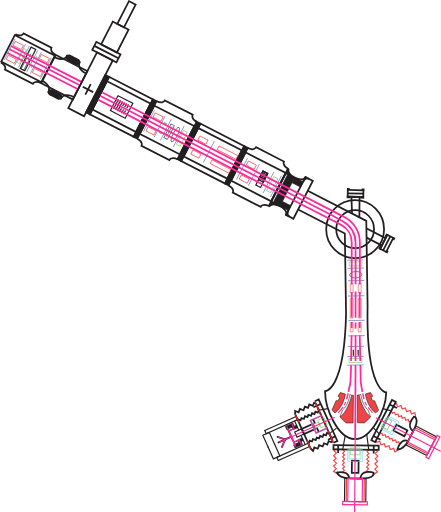
t = 0.00 s
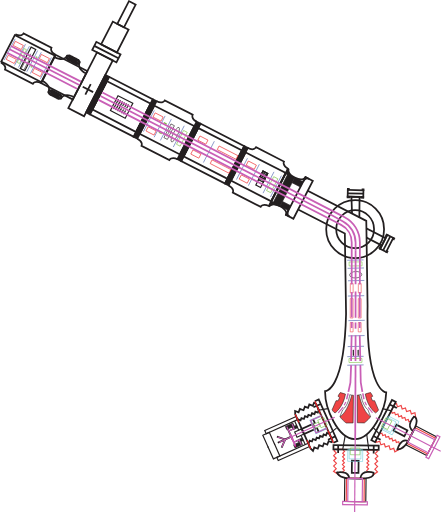
t = 0.15 s
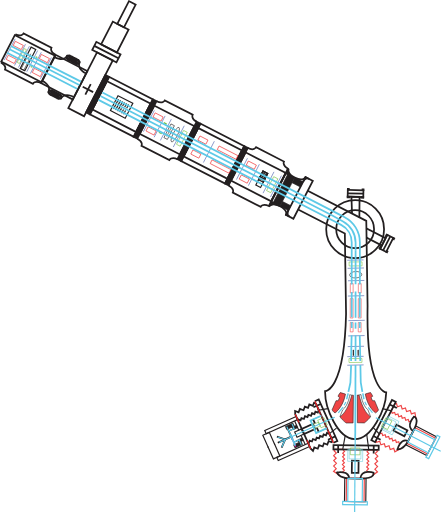
t = 0.45 s
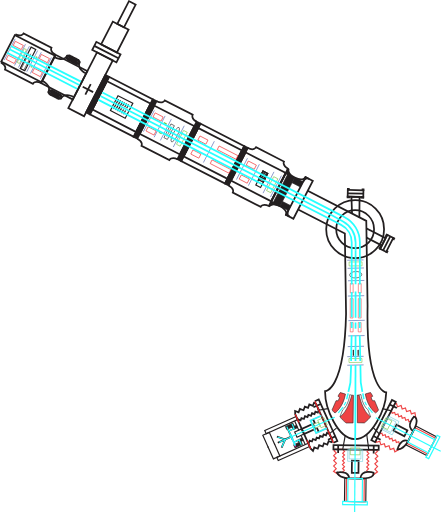
t = 0.60 s
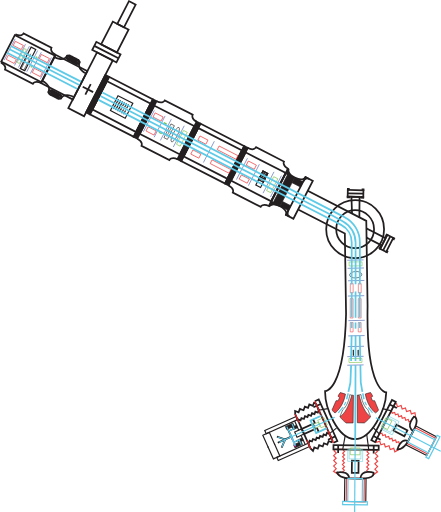
t = 0.75 s
t = 1.05 s: frame unchanged from t = 0.15 s, image omitted

The animated SVG that drew these frames (rendered in a browser with its animation timeline set to each time). Animation: 40 SMIL elements (animate=40); one cycle of 1.20 s, repeats indefinitely.

<?xml version="1.0" encoding="UTF-8"?>
<svg xmlns="http://www.w3.org/2000/svg" viewBox="0 0 757.13 879.24">
  <defs>
    <style>
      .cls-1, .cls-2, .cls-3, .cls-4, .cls-5, .cls-6, .cls-7, .cls-8, .cls-9, .cls-10, .cls-11, .cls-12, .cls-13, .cls-14, .cls-15, .cls-16, .cls-17, .cls-18, .cls-19, .cls-20, .cls-21, .cls-22, .cls-23 {
        stroke-miterlimit: 10;
      }

      .cls-1, .cls-2, .cls-5, .cls-7, .cls-11, .cls-13, .cls-19 {
        stroke: #231f20;
      }

      .cls-1, .cls-3, .cls-4, .cls-5, .cls-6, .cls-8, .cls-10, .cls-11, .cls-12, .cls-14, .cls-15, .cls-16, .cls-17, .cls-18, .cls-20, .cls-21, .cls-22, .cls-23 {
        fill: none;
      }

      .cls-2 {
        fill: #ef4445;
      }

      .cls-3, .cls-4 {
        stroke: #ef4445;
      }

      .cls-3, .cls-6, .cls-8, .cls-11, .cls-13, .cls-20, .cls-21 {
        stroke-width: 2px;
      }

      .cls-5, .cls-9, .cls-14, .cls-16, .cls-19 {
        stroke-width: 3px;
      }

      .cls-6 {
        stroke: #ec068d;
      }

      .cls-7, .cls-9, .cls-13, .cls-19 {
        fill: #231f20;
      }

      .cls-8, .cls-12 {
        stroke: #ed2024;
      }
    
      .cls-9, .cls-14, .cls-21, .cls-23 {
        <!-- laser color -->
        stroke: #FF299E;
      }

      .cls-10 {
        stroke: #6fbe44;
      }

      .cls-15 {
        stroke: #3953a5;
      }

      .cls-16, .cls-17 {
        stroke: #72cddd;
      }

      .cls-18, .cls-20 {
        stroke: #7ac143;
      }

      .cls-22 {
        stroke: #3c54a4;
      }

      .cls-23 {
        stroke-width: 2.5px;
      }
    </style>
  </defs>
  <g id="Layer_7" data-name="Layer 7">
    <path class="cls-5" d="M528.33,327.63l93.96,48.27,6.62,3.4,.17,10.13,2.06,136c-2.91,147.95,32.01,148.45,32.01,148.45-.62,28.98-25.23,80.75-54.21,80.13-28.98-.62-51.35-53.4-50.73-82.37,0,0,32.78,1.29,35.97-132.24l-2.04-135.71v-2.69s-80.31-41.25-80.31-41.25"/>
    <path class="cls-19" d="M524.52,304.13l.59,.3,5.7,2.93c-6.91-3.55-10.47,4.94-10.47,4.94l4.18-8.17Z"/>
    <path class="cls-19" d="M491.09,369.06l.59,.3,5.7,2.93c-6.91-3.55-2.08-11.39-2.08-11.39l-4.21,8.16Z"/>
    <path class="cls-5" d="M147.83,126.23s-17.21-7.77-10.87-20.11"/>
    <path class="cls-5" d="M127.02,166.74s-16.33-9.48-22.78,3.07"/>
    <polygon class="cls-5" points="128.75 106.59 130.59 103.02 134.6 102.83 136.77 106.2 134.93 109.77 130.93 109.96 128.75 106.59"/>
    <polygon class="cls-5" points="122.26 103.22 124.1 99.66 128.1 99.46 130.28 102.83 128.44 106.4 124.44 106.6 122.26 103.22"/>
    <polygon class="cls-5" points="124.6 104.46 126.43 100.89 130.44 100.69 132.61 104.07 130.78 107.63 126.77 107.83 124.6 104.46"/>
    <polygon class="cls-5" points="126.73 105.55 128.56 101.98 132.57 101.79 134.74 105.16 132.91 108.73 128.9 108.92 126.73 105.55"/>
    <polygon class="cls-5" points="120.16 102.18 122 98.61 126.01 98.42 128.18 101.79 126.34 105.35 122.34 105.55 120.16 102.18"/>
    <polygon class="cls-5" points="117.89 100.98 119.73 97.41 123.73 97.22 125.91 100.59 124.07 104.16 120.06 104.35 117.89 100.98"/>
    <polygon class="cls-5" points="115.87 99.97 117.7 96.4 121.71 96.21 123.88 99.58 122.05 103.15 118.04 103.34 115.87 99.97"/>
    <polygon class="cls-5" points="113.67 98.84 115.5 95.27 119.51 95.08 121.68 98.45 119.85 102.02 115.84 102.21 113.67 98.84"/>
    <polygon class="cls-5" points="98.02 166.43 99.85 162.86 103.86 162.67 106.03 166.04 104.2 169.61 100.19 169.8 98.02 166.43"/>
    <polygon class="cls-5" points="91.53 163.06 93.36 159.5 97.37 159.3 99.54 162.67 97.71 166.24 93.7 166.44 91.53 163.06"/>
    <polygon class="cls-5" points="93.86 164.29 95.7 160.73 99.7 160.53 101.87 163.91 100.04 167.47 96.03 167.67 93.86 164.29"/>
    <polygon class="cls-5" points="95.99 165.39 97.83 161.82 101.83 161.63 104.01 165 102.17 168.57 98.17 168.76 95.99 165.39"/>
    <polygon class="cls-5" points="89.43 162.02 91.26 158.45 95.27 158.26 97.44 161.63 95.61 165.19 91.6 165.39 89.43 162.02"/>
    <polygon class="cls-5" points="87.16 160.82 88.99 157.25 93 157.06 95.17 160.43 93.34 164 89.33 164.19 87.16 160.82"/>
    <polygon class="cls-5" points="85.13 159.81 86.97 156.24 90.97 156.05 93.15 159.42 91.31 162.99 87.3 163.18 85.13 159.81"/>
    <polygon class="cls-5" points="82.93 158.68 84.77 155.11 88.77 154.92 90.95 158.29 89.11 161.86 85.11 162.05 82.93 158.68"/>
    <path class="cls-5" d="M92.82,97.88s16.34,9.47,22.68-2.88"/>
    <path class="cls-5" d="M72.01,138.38s17.22,7.76,10.77,20.31"/>
  </g>
  <g id="Layer_9" data-name="Layer 9">
    <rect class="cls-5" x="477.61" y="332.79" width="73.03" height="14.11" transform="translate(1051.35 37.84) rotate(117.19)"/>
    <rect class="cls-7" x="505.94" y="305.07" width="9.99" height="16.03" transform="translate(1022.9 1.69) rotate(117.19)"/>
    <rect class="cls-7" x="485.55" y="345.61" width="9.1" height="16.03" transform="translate(1028.61 79.28) rotate(117.19)"/>
    <path class="cls-5" d="M524.54,304.14s-3.92,8.31-18.45,.84c-14.53-7.47-10.34-15.63-10.34-15.63l-4.2,8.17,8.23,4.23-4.6-5.07-.53-3.16-2.15,4.01,3.7,1.41-2.39-3.26,.28,2.27,2.75,1.48"/>
    <path class="cls-5" d="M491.03,369.36s4.25-7.59-10.28-15.05-18.73,.7-18.73,.7"/>
    <polygon class="cls-7" points="468.75 348.14 494.09 298.81 500.31 302.01 506.09 304.98 480.75 354.3 468.75 348.14"/>
    <polyline class="cls-5" points="474.07 350.87 465.42 346.43 488.58 301.34 490.76 297.1 499.06 301.37"/>
    <line class="cls-5" x1="494.95" y1="288.94" x2="461.22" y2="354.59"/>
    <polyline class="cls-5" points="462.76 352.95 466.4 346.93 472.03 350.79 468.51 349.71 467.2 350.11 466.49 350.6 465.41 350.97 464.64 351.52 464.1 351.8 465 349.87 466.23 348.73 467.3 347.94 468.5 349.18 465.83 350.03"/>
    <rect class="cls-5" x="329.11" y="221.56" width="72.24" height="84.42" transform="translate(766.74 59.44) rotate(117.19)"/>
    <rect class="cls-5" x="337.91" y="221.14" width="54.67" height="84.42" transform="translate(766.39 58.82) rotate(117.19)"/>
    <rect class="cls-5" x="101.51" y="129.56" width="107.82" height="30.47" transform="translate(355.24 72.72) rotate(117.19)"/>
    <rect class="cls-5" x="174.88" y="66.13" width="15.44" height="46.68" transform="translate(345.63 -32.06) rotate(117.19)"/>
    <line class="cls-5" x1="203.36" y1="100.14" x2="161.84" y2="78.81"/>
    <rect class="cls-5" x="175.19" y="48.35" width="43.9" height="30.47" transform="translate(343.79 -82.71) rotate(117.19)"/>
    <rect class="cls-5" x="195.14" y="18.04" width="43.9" height="12.9" transform="translate(338.07 -157.41) rotate(117.19)"/>
  </g>
  <g id="Layer_8" data-name="Layer 8">
    <circle class="cls-5" cx="609.76" cy="393.48" r="32.51"/>
    <circle class="cls-5" cx="609.76" cy="393.48" r="49.69"/>
    <rect class="cls-5" x="416.23" y="264.92" width="54.67" height="77.33" transform="translate(916.3 47.78) rotate(117.19)"/>
    <path class="cls-5" d="M494.6,289.63c-10.55-5.42-7.05-12.23-7.05-12.23l-47.84-24.58s-3.5,6.81-14.05,1.39"/>
    <path class="cls-5" d="M461.59,353.88c-10.55-5.42-14.05,1.39-14.05,1.39l-47.84-24.58s3.5-6.81-7.05-12.23"/>
    <rect class="cls-19" x="369.76" y="281.16" width="72.24" height="7" transform="translate(844.56 53.71) rotate(117.19)"/>
    <rect class="cls-19" x="288.14" y="239.25" width="72.24" height="7" transform="translate(688.35 65.26) rotate(117.19)"/>
    <rect class="cls-5" x="172.29" y="141.2" width="72.24" height="84.42" transform="translate(466.8 81.85) rotate(117.19)"/>
    <rect class="cls-5" x="181.09" y="140.78" width="54.67" height="84.42" transform="translate(466.45 81.23) rotate(117.19)"/>
    <rect class="cls-5" x="259.41" y="184.57" width="54.67" height="77.33" transform="translate(616.35 70.19) rotate(117.19)"/>
    <path class="cls-5" d="M337.79,209.27c-10.55-5.42-7.05-12.23-7.05-12.23l-47.84-24.58s-3.5,6.81-14.05,1.39"/>
    <path class="cls-5" d="M304.78,273.53c-10.55-5.42-14.05,1.39-14.05,1.39l-47.84-24.58s3.5-6.81-7.05-12.23"/>
    <rect class="cls-19" x="212.95" y="200.8" width="72.24" height="7" transform="translate(544.62 76.12) rotate(117.19)"/>
    <rect class="cls-19" x="131.32" y="158.89" width="72.24" height="7" transform="translate(388.41 87.66) rotate(117.19)"/>
    <rect class="cls-5" x="82.92" y="102.03" width="54.67" height="61.05" transform="translate(278.56 95.06) rotate(117.19)"/>
    <rect class="cls-5" x="22.55" y="62.04" width="51.05" height="77.33" transform="translate(159.62 103.96) rotate(117.19)"/>
    <path class="cls-5" d="M95.27,94.22c-10.55-5.42-7.05-12.23-7.05-12.23l-47.84-24.58s-3.5,6.81-14.05,1.39"/>
    <path class="cls-5" d="M70.39,142.65c-10.55-5.42-14.05,1.39-14.05,1.39L8.49,119.47s3.5-6.81-7.05-12.23"/>
    <g>
      <polyline class="cls-5" points="629.48 408.09 655.66 421.54 662.04 409.13 628.84 392.07"/>
      <rect class="cls-5" x="650.61" y="412.14" width="26.83" height="11.58" transform="translate(1339.2 18.28) rotate(117.19)"/>
      <line class="cls-5" x1="670.15" y1="406" x2="657.89" y2="429.86"/>
      <rect class="cls-5" x="662.06" y="403.85" width="3.25" height="1.3" transform="translate(1326.77 -.98) rotate(117.19)"/>
      <rect class="cls-5" x="651.28" y="424.83" width="3.25" height="1.3" transform="translate(1329.72 39.17) rotate(117.19)"/>
      <rect class="cls-5" x="675.04" y="409.19" width="1.62" height="1.3" transform="translate(1349.24 -4.03) rotate(117.19)"/>
      <rect class="cls-5" x="663.52" y="431.61" width="1.62" height="1.3" transform="translate(1352.4 38.88) rotate(117.19)"/>
    </g>
    <g>
      <line class="cls-5" x1="597.08" y1="331.9" x2="623.9" y2="332.61"/>
      <g>
        <polyline class="cls-5" points="617.04 373.79 617.37 338.22 603.42 337.86 604.39 365.7"/>
        <rect class="cls-5" x="597.08" y="326.47" width="26.83" height="11.58" transform="translate(8.9 -15.86) rotate(1.5)"/>
        <rect class="cls-5" x="596.91" y="337.73" width="3.25" height="1.3" transform="translate(9.06 -15.55) rotate(1.5)"/>
        <rect class="cls-5" x="620.49" y="338.35" width="3.25" height="1.3" transform="translate(9.09 -16.17) rotate(1.5)"/>
        <rect class="cls-5" x="597.26" y="324.45" width="1.62" height="1.3" transform="translate(8.71 -15.54) rotate(1.5)"/>
        <rect class="cls-5" x="622.46" y="325.11" width="1.62" height="1.3" transform="translate(8.74 -16.2) rotate(1.5)"/>
      </g>
    </g>
  </g>
  <g id="Layer_19" data-name="Layer 19">
    <g id="Layer_27" data-name="Layer 27">
      <rect class="cls-11" x="705.11" y="737.12" width="36.54" height="39.7" transform="translate(1727.26 459.45) rotate(117.19)"/>
      <line class="cls-11" x1="672.37" y1="705.5" x2="656.69" y2="701.74"/>
      <line class="cls-11" x1="651" y1="744.85" x2="639.97" y2="733.45"/>
    </g>
    <g id="Layer_24" data-name="Layer 24">
      <polyline class="cls-3" points="714.19 718.84 712.47 708.85 706.4 710.81 704.46 704.76 698.13 706.79 696.11 700.51 690.57 702.29 688.68 696.4 682.52 698.38 680.79 693 677.63 694.02 671.97 705.03 673.4 709.48 677.62 708.13 678.98 712.36 683.27 710.98 684.75 715.56 689.33 714.09 690.66 718.25 695.09 716.83 696.65 721.69 700.97 720.3 702.26 724.3 706.48 722.95"/>
      <polyline class="cls-3" points="689.38 769.33 678 775.96 676.05 769.89 670 771.83 667.96 765.5 661.69 767.52 659.91 761.98 654.02 763.87 652.04 757.71 646.66 759.44 645.64 756.27 651.3 745.26 655.75 743.83 657.11 748.05 661.34 746.69 662.72 750.99 667.31 749.51 668.78 754.09 672.94 752.76 674.36 757.18 679.22 755.62 680.61 759.94 684.6 758.66 685.96 762.88"/>
      <rect class="cls-3" x="707.84" y="736.69" width="30.57" height="40.28" transform="translate(1726.76 459.49) rotate(117.19)"/>
    </g>
    <g id="Layer_25" data-name="Layer 25">
      <path class="cls-5" d="M711.35,715.03s-15.86,15.6-1.82,25.41"/>
      <path class="cls-5" d="M682.5,771.7s5.66-20.61,18.23-14.06"/>
    </g>
    <g id="Layer_20" data-name="Layer 20">
      <rect class="cls-5" x="681.89" y="728.85" width="11.46" height="20.87" transform="translate(1659.43 465.49) rotate(117.19)"/>
      <rect class="cls-5" x="619.72" y="719.42" width="77.69" height="7.34" transform="translate(1602.69 467.75) rotate(117.19)"/>
      <line class="cls-5" x1="681.38" y1="700.76" x2="669.14" y2="694.47"/>
      <line class="cls-5" x1="653.48" y1="755.07" x2="641.24" y2="748.78"/>
      <path class="cls-5" d="M710.14,715.53s12.26,.22-.71,25.09l-8.91,17.34s-8.71,15.96-19.5,13.49"/>
    </g>
    <g id="Layer_21" data-name="Layer 21">
      <rect class="cls-17" x="657.4" y="720.46" width="25.68" height="20.29" transform="translate(1626.38 468.32) rotate(117.19)"/>
      <rect class="cls-17" x="658.16" y="721.82" width="20.18" height="16.05" transform="translate(1622.8 468.98) rotate(117.19)"/>
    </g>
    <g id="Layer_23" data-name="Layer 23">
      <rect class="cls-10" x="655.57" y="721.69" width="16.62" height="11.69" transform="translate(1614.4 469.5) rotate(117.19)"/>
    </g>
  </g>
  <g id="Layer_29" data-name="Layer 29">
    <line class="cls-5" x1="545.61" y1="700.28" x2="568.45" y2="751.18"/>
    <rect class="cls-11" x="473.93" y="772.97" width="59.14" height="6.12" transform="translate(1280.57 1277.91) rotate(155.83)"/>
    <polyline class="cls-11" points="459.84 766.66 469.41 787.98 480.5 783 470.95 761.73"/>
    <line class="cls-11" x1="524.01" y1="763.47" x2="516.91" y2="747.64"/>
    <rect class="cls-7" x="511.93" y="753.47" width="8.25" height="4.74" transform="translate(1296.34 1234.16) rotate(155.83)"/>
    <rect class="cls-7" x="504.65" y="760.66" width="14.22" height="5.94" transform="translate(1291.3 1250.8) rotate(155.83)"/>
    <line class="cls-13" x1="511.74" y1="756.28" x2="504.48" y2="759.54"/>
    <line class="cls-6" x1="499.68" y1="748.84" x2="507.87" y2="767.09"/>
    <line class="cls-12" x1="498.88" y1="747.05" x2="499.68" y2="748.84"/>
    <rect class="cls-11" x="453.26" y="726.91" width="59.14" height="6.12" transform="translate(1222.18 1198.28) rotate(155.83)"/>
    <polyline class="cls-11" points="460.81 768.8 451.24 747.49 462.33 742.51 471.87 763.78"/>
    <polyline class="cls-11" points="518.03 736.54 505.99 741.94 509.95 750.77 521.99 745.37"/>
    <line class="cls-11" x1="505.84" y1="722.99" x2="512.95" y2="738.82"/>
    <rect class="cls-7" x="502.13" y="731.63" width="8.25" height="4.74" transform="translate(1268.65 1196.4) rotate(155.83)"/>
    <rect class="cls-7" x="490.48" y="729.07" width="14.22" height="5.94" transform="translate(1251.27 1196.2) rotate(155.83)"/>
    <line class="cls-19" x1="493.3" y1="734.62" x2="502.22" y2="754.49"/>
    <line class="cls-13" x1="503.05" y1="736.94" x2="495.8" y2="740.19"/>
    <line class="cls-6" x1="505.5" y1="761.8" x2="500.6" y2="750.89"/>
    <polyline class="cls-5" points="500.14 749.87 485.08 756.62 476.99 760.25"/>
    <polyline class="cls-5" points="483.56 768.56 489.64 754.58 475.45 749.93"/>
    <line class="cls-11" x1="565.07" y1="745.05" x2="577.8" y2="735.15"/>
    <polyline class="cls-5" points="533.42 770.48 537.41 774.27 539.68 768.31 545.62 770.57 547.98 764.36 554.14 766.7 556.21 761.27 562 763.47 564.3 757.42 569.58 759.43 570.76 756.32 565.69 745.02 561.32 743.36 559.74 747.5 555.59 745.92 553.98 750.14 549.48 748.43 547.77 752.92 543.69 751.37 542.04 755.71 537.26 753.9 535.65 758.14 531.73 756.65 529.65 762.11"/>
    <polyline class="cls-5" points="538.56 731.34 541.02 736.82 521.99 745.37 519.52 739.88"/>
    <polyline class="cls-5" points="562.67 720.38 579.2 757.22 572.51 760.22"/>
    <line class="cls-5" x1="563.15" y1="755.04" x2="575.7" y2="749.41"/>
    <polyline class="cls-16" points="537.52 731.81 542.79 743.57 561.31 735.26"/>
    <polyline class="cls-10" points="558.56 722.42 561.89 729.84 551.22 734.63 547.89 727.21"/>
    <polyline class="cls-10" points="547.89 727.21 549.81 731.49 539.46 736.14 537.52 731.81"/>
    <line class="cls-5" x1="544.05" y1="734.57" x2="547.2" y2="741.59"/>
    <line class="cls-11" x1="546.9" y1="704.56" x2="562.76" y2="701.63"/>
    <polyline class="cls-5" points="506.86 711.3 506.68 705.8 512.65 708.07 514.91 702.13 521.12 704.49 523.46 698.33 528.9 700.4 531.1 694.62 537.15 696.92 539.16 691.64 542.26 692.82 547.33 704.12 545.67 708.49 541.53 706.91 539.95 711.07 535.73 709.46 534.02 713.96 529.52 712.25 527.97 716.34 523.62 714.68 521.81 719.46 517.56 717.84 516.07 721.76 510.61 719.68"/>
    <polyline class="cls-5" points="539.52 733.48 537.06 728 518.03 736.54 520.49 742.02"/>
    <polyline class="cls-5" points="563.74 722.75 547.21 685.92 540.51 688.92"/>
    <line class="cls-5" x1="538.16" y1="699.36" x2="550.71" y2="693.72"/>
    <polyline class="cls-16" points="538.48 733.95 533.2 722.19 551.71 713.88"/>
    <polyline class="cls-10" points="559.48 724.47 556.15 717.04 545.48 721.83 548.81 729.26"/>
    <polyline class="cls-10" points="548.81 729.26 546.89 724.97 536.54 729.62 538.48 733.95"/>
    <line class="cls-5" x1="540.75" y1="727.23" x2="537.61" y2="720.21"/>
    <line class="cls-5" x1="519.66" y1="739.82" x2="533.71" y2="771.13"/>
    <line class="cls-5" x1="520.62" y1="741.96" x2="506.57" y2="710.65"/>
    <line class="cls-12" x1="556.05" y1="723.54" x2="563.35" y2="739.82"/>
    <line class="cls-8" x1="572.51" y1="760.22" x2="563.35" y2="739.82"/>
    <line class="cls-8" x1="533.42" y1="770.48" x2="526.98" y2="756.14"/>
    <line class="cls-12" x1="556.97" y1="725.6" x2="549.67" y2="709.32"/>
    <line class="cls-8" x1="540.51" y1="688.92" x2="549.67" y2="709.32"/>
    <line class="cls-8" x1="506.86" y1="711.3" x2="513.3" y2="725.65"/>
  </g>
  <g id="Layer_36" data-name="Layer 36">
    <path class="cls-2" d="M613.6,726.01l12,.24s8.89-6.83,10.63-10.94c0,0-11.88-5.12-19.79-37l-2.98,.19,.14,47.51Z"/>
    <path class="cls-1" d="M616.45,678.31l3.33-.79s1.81,18.13,11.96,26.24l4.49,11.54"/>
    <path class="cls-2" d="M649.88,703.88s-2.44,4.5-5.2,5.13c0,0-13.44-9.06-17.54-32.34,0,0,7.26-2.34,9.13-2.54,0,0,3.18,4.71,3.7,6.29l-2.82,2.2,2.53,5.62,3.54-.19,6.65,15.82Z"/>
    <path class="cls-2" d="M606.24,726.31l-12,.11s-8.82-6.93-10.52-11.05c0,0,11.93-4.99,20.17-36.79l2.98,.22-.63,47.5Z"/>
    <path class="cls-1" d="M603.89,678.59l-3.32-.82s-1.99,18.11-12.23,26.12l-4.61,11.49"/>
    <path class="cls-2" d="M570.2,703.81s2.39,4.52,5.15,5.19c0,0,13.54-8.92,17.87-32.16,0,0-7.24-2.42-9.11-2.63,0,0-3.23,4.68-3.77,6.26l2.8,2.23-2.59,5.59-3.54-.22-6.82,15.75Z"/>
    <rect class="cls-4" x="609.52" y="559.49" width="16.07" height="4.89" transform="translate(1181 -54.25) rotate(90.14)"/>
    <rect class="cls-4" x="595.8" y="559.46" width="16.07" height="4.89" transform="translate(1167.21 -40.56) rotate(90.14)"/>
    <rect class="cls-4" x="609.68" y="492.56" width="16.07" height="4.89" transform="translate(1114.23 -121.51) rotate(90.14)"/>
    <rect class="cls-4" x="595.87" y="492.53" width="16.07" height="4.89" transform="translate(1100.35 -107.73) rotate(90.14)"/>
    <rect class="cls-4" x="601.02" y="527.02" width="33.23" height="4.89" transform="translate(1148.6 -86.88) rotate(90.14)"/>
    <rect class="cls-4" x="587.21" y="526.99" width="33.23" height="4.89" transform="translate(1134.72 -73.1) rotate(90.14)"/>
    <rect class="cls-18" x="599.43" y="449.82" width="22.2" height="6.76" transform="translate(1225.54 900.31) rotate(179.43)"/>
    <rect class="cls-18" x="599.26" y="615.64" width="22.2" height="6.76" transform="translate(1226.84 1231.95) rotate(179.43)"/>
    <line class="cls-22" x1="624.2" y1="446.31" x2="596.13" y2="446.92"/>
  </g>
  <g id="Layer_37" data-name="Layer 37">
    <line class="cls-22" x1="624.94" y1="460.19" x2="596.87" y2="460.79"/>
    <line class="cls-22" x1="625.61" y1="481.56" x2="597.54" y2="482.17"/>
    <line class="cls-22" x1="625.37" y1="507.77" x2="597.3" y2="508.37"/>
    <line class="cls-22" x1="626.23" y1="550.06" x2="598.16" y2="550.67"/>
    <line class="cls-22" x1="625.99" y1="576.27" x2="597.92" y2="576.87"/>
    <line class="cls-22" x1="625.09" y1="594.61" x2="597.02" y2="595.22"/>
    <line class="cls-22" x1="624.33" y1="611.9" x2="596.26" y2="612.51"/>
    <line class="cls-22" x1="624.35" y1="626.62" x2="596.28" y2="627.23"/>
    <line class="cls-11" x1="606.71" y1="610.75" x2="606.61" y2="600.82"/>
    <line class="cls-11" x1="615.03" y1="610.75" x2="614.94" y2="600.82"/>
    <ellipse class="cls-1" cx="610.72" cy="471.8" rx="10.43" ry="5.52" transform="translate(-22.38 30.48) rotate(-2.81)"/>
  </g>
  <g id="Layer_38" data-name="Layer 38">
    <rect class="cls-12" x="427.44" y="275.87" width="8.02" height="15.46" transform="translate(880.87 29.44) rotate(117.19)"/>
    <rect class="cls-12" x="387.13" y="243.98" width="7.06" height="36.26" transform="translate(802.33 34.4) rotate(117.19)"/>
    <rect class="cls-12" x="344.34" y="232.87" width="8.02" height="15.46" transform="translate(721.54 40.7) rotate(117.19)"/>
    <rect class="cls-12" x="415.39" y="299.77" width="8.02" height="15.46" transform="translate(884.56 74.98) rotate(117.19)"/>
    <rect class="cls-12" x="375.08" y="267.88" width="7.06" height="36.26" transform="translate(806.03 79.94) rotate(117.19)"/>
    <rect class="cls-12" x="332.29" y="256.76" width="8.02" height="15.46" transform="translate(725.24 86.23) rotate(117.19)"/>
    <rect class="cls-12" x="267.37" y="193.19" width="8.02" height="15.46" transform="translate(574.1 51.35) rotate(117.19)"/>
    <rect class="cls-12" x="255.32" y="217.09" width="8.02" height="15.46" transform="translate(577.8 96.89) rotate(117.19)"/>
    <rect class="cls-12" x="72.06" y="92.85" width="8.02" height="15.46" transform="translate(200.29 78.88) rotate(117.19)"/>
    <rect class="cls-12" x="60.01" y="116.74" width="8.02" height="15.46" transform="translate(203.99 124.42) rotate(117.19)"/>
    <rect class="cls-12" x="27.33" y="70.29" width="8.02" height="15.46" transform="translate(115.05 85.8) rotate(117.19)"/>
    <rect class="cls-12" x="15.28" y="94.19" width="8.02" height="15.46" transform="translate(118.75 131.34) rotate(117.19)"/>
    <line class="cls-15" x1="445.31" y1="282.07" x2="426.45" y2="318.78"/>
    <line class="cls-15" x1="483.18" y1="301.69" x2="464.39" y2="338.27"/>
    <line class="cls-15" x1="451.61" y1="331.7" x2="470.4" y2="295.13"/>
    <line class="cls-15" x1="424.85" y1="271.73" x2="406.05" y2="308.3"/>
    <line class="cls-15" x1="368.01" y1="242.53" x2="349.22" y2="279.1"/>
    <line class="cls-15" x1="264.94" y1="189.57" x2="246.15" y2="226.15"/>
    <line class="cls-15" x1="283.43" y1="199.07" x2="264.63" y2="235.64"/>
    <line class="cls-15" x1="294.14" y1="204.58" x2="275.35" y2="241.15"/>
    <line class="cls-15" x1="316.3" y1="215.96" x2="297.5" y2="252.53"/>
    <line class="cls-15" x1="88.11" y1="98.72" x2="69.32" y2="135.3"/>
    <line class="cls-15" x1="70.78" y1="89.82" x2="51.99" y2="126.39"/>
    <line class="cls-15" x1="45.87" y1="123.25" x2="64.66" y2="86.67"/>
    <line class="cls-15" x1="25.91" y1="66.77" x2="7.12" y2="103.34"/>
    <line class="cls-15" x1="43.66" y1="75.88" x2="24.87" y2="112.46"/>
    <line class="cls-15" x1="50.38" y1="79.34" x2="31.59" y2="115.92"/>
    <line class="cls-5" x1="141.97" y1="148.94" x2="159.92" y2="158.17"/>
    <line class="cls-5" x1="146.48" y1="162.33" x2="155.7" y2="144.38"/>
    <rect class="cls-11" x="194.46" y="169.4" width="28.59" height="28.59" transform="translate(467.54 81.95) rotate(117.19)"/>
    <line class="cls-11" x1="203.42" y1="170.51" x2="194.85" y2="187.19"/>
    <line class="cls-11" x1="206.96" y1="172.36" x2="198.4" y2="189.04"/>
    <line class="cls-11" x1="210.41" y1="174.13" x2="201.84" y2="190.81"/>
    <line class="cls-11" x1="208.49" y1="186.09" x2="205.18" y2="192.52"/>
    <line class="cls-11" x1="213.75" y1="175.85" x2="210.48" y2="182.21"/>
    <line class="cls-11" x1="212.04" y1="187.92" x2="208.73" y2="194.37"/>
    <line class="cls-11" x1="217.29" y1="177.7" x2="214.03" y2="184.04"/>
    <line class="cls-11" x1="215.49" y1="189.69" x2="212.17" y2="196.14"/>
    <line class="cls-11" x1="220.74" y1="179.47" x2="217.48" y2="185.81"/>
    <rect class="cls-11" x="27.39" y="96.74" width="41.12" height="8.94" transform="translate(159.89 104.8) rotate(117.19)"/>
    <line class="cls-1" x1="52.77" y1="92.24" x2="48.27" y2="101.01"/>
    <rect class="cls-1" x="32.76" y="107.5" width="21.06" height="5.16" transform="translate(160.99 121.89) rotate(117.19)"/>
    <rect class="cls-11" x="436.03" y="303.29" width="26.76" height="9.17" transform="translate(928.63 48.83) rotate(117.19)"/>
    <rect class="cls-11" x="451.67" y="293.74" width="5.3" height="9.17" transform="translate(927.29 30.55) rotate(117.19)"/>
    <rect class="cls-11" x="453.6" y="292.56" width="2.65" height="9.17" transform="translate(927.12 28.3) rotate(117.19)"/>
    <rect class="cls-11" x="449.11" y="298.72" width="5.3" height="9.17" transform="translate(927.99 40.09) rotate(117.19)"/>
    <rect class="cls-11" x="451.04" y="297.54" width="2.65" height="9.17" transform="translate(927.82 37.83) rotate(117.19)"/>
    <rect class="cls-11" x="446.58" y="303.76" width="5.3" height="9.17" transform="translate(928.78 49.67) rotate(117.19)"/>
    <rect class="cls-11" x="448.51" y="302.58" width="2.65" height="9.17" transform="translate(928.61 47.42) rotate(117.19)"/>
    <rect class="cls-18" x="453.92" y="313.16" width="26.85" height="7.95" transform="translate(962.99 46.37) rotate(117.19)"/>
    <line class="cls-20" x1="281.14" y1="210.57" x2="286.17" y2="213.16"/>
    <line class="cls-20" x1="272.62" y1="227.14" x2="277.66" y2="229.73"/>
    <rect class="cls-18" x="298.86" y="233.99" width="26.75" height="7.03" transform="translate(666.18 68.31) rotate(117.19)"/>
    <rect class="cls-18" x="24.14" y="94.12" width="26.65" height="4.3" transform="translate(140.21 106.95) rotate(117.19)"/>
    <line class="cls-20" x1="61.12" y1="97.41" x2="64.05" y2="98.91"/>
    <line class="cls-20" x1="52.56" y1="114.08" x2="55.48" y2="115.58"/>
    <rect class="cls-1" x="277.21" y="222.75" width="26.39" height="6.65" transform="translate(624.2 71.09) rotate(117.19)"/>
    <ellipse class="cls-1" cx="300.86" cy="231.14" rx="13.83" ry="3.9" transform="translate(-42.22 393.12) rotate(-62.81)"/>
    <line class="cls-1" x1="294.77" y1="217.58" x2="286.2" y2="234.25"/>
    <rect class="cls-11" x="591.73" y="821.66" width="36.54" height="39.7" transform="translate(1209.83 1690.29) rotate(-179.31)"/>
    <line class="cls-11" x1="633.3" y1="772.89" x2="629.67" y2="746.18"/>
    <line class="cls-11" x1="588.55" y1="771.32" x2="592.83" y2="747.36"/>
    <polyline class="cls-3" points="640.02 816.27 648.19 810.27 643.73 805.71 648.28 801.27 643.63 796.52 648.35 791.91 644.29 787.75 648.72 783.42 644.2 778.79 648.24 774.85 645.92 772.47 633.54 772.32 630.19 775.59 633.29 778.76 630.1 781.86 633.26 785.09 629.81 788.46 633.17 791.9 630.05 794.95 633.29 798.28 629.64 801.84 632.81 805.09 629.81 808.02 632.9 811.2"/>
    <polyline class="cls-3" points="583.76 816.59 572.75 809.37 577.31 804.91 572.88 800.37 577.63 795.72 573.03 791 577.19 786.94 572.87 782.51 577.5 777.99 573.55 773.95 575.93 771.63 588.31 771.78 591.58 775.12 588.41 778.22 591.51 781.4 588.28 784.55 591.65 788 588.2 791.36 591.26 794.48 587.93 797.73 591.5 801.38 588.25 804.56 591.18 807.56 588.01 810.66"/>
    <rect class="cls-3" x="594.72" y="821.07" width="30.57" height="40.28" transform="translate(1209.84 1689.71) rotate(-179.31)"/>
    <path class="cls-5" d="M642.16,812.02s-21.04-7.23-23.55,9.71"/>
    <path class="cls-5" d="M578.57,811.49s20.97-4.13,20.72,10.04"/>
    <rect class="cls-5" x="604.14" y="791.18" width="11.46" height="20.87" transform="translate(1210.05 1610.52) rotate(-179.31)"/>
    <rect class="cls-5" x="572.55" y="764.72" width="77.69" height="7.34" transform="translate(1213.49 1544.07) rotate(-179.31)"/>
    <line class="cls-5" x1="641.56" y1="778.84" x2="641.72" y2="765.08"/>
    <line class="cls-5" x1="580.51" y1="778.1" x2="580.67" y2="764.35"/>
    <path class="cls-5" d="M641.17,811.17s5.27,11.07-22.77,10.56l-19.5-.23s-18.17-.68-20.77-11.43"/>
    <rect class="cls-17" x="597.03" y="772.04" width="25.68" height="20.29" transform="translate(1210.29 1571.65) rotate(-179.31)"/>
    <rect class="cls-17" x="599.58" y="772.03" width="20.18" height="16.05" transform="translate(1209.91 1567.4) rotate(-179.31)"/>
    <rect class="cls-10" x="601.47" y="769.28" width="16.62" height="11.69" transform="translate(1210.2 1557.54) rotate(-179.31)"/>
    
    <g id="laser_TO_CHANGE_COLOR">
      <g>
        <line class="cls-23" x1="597.79" y1="675.6" x2="595.15" y2="685.58">
          <animate attributeType="CSS" attributeName="stroke" values='#FF299E;#27FFFF;#FF299E' dur="1.2" repeatCount="indefinite" />
        </line>
        <line class="cls-21" x1="593.81" y1="690.51" x2="590.94" y2="696.02">
          <animate attributeType="CSS" attributeName="stroke" values='#FF299E;#27FFFF;#FF299E' dur="1.2" repeatCount="indefinite" />
        </line>
        <line class="cls-21" x1="589.2" y1="699.11" x2="580.86" y2="709.16">
          <animate attributeType="CSS" attributeName="stroke" values='#FF299E;#27FFFF;#FF299E' dur="1.2" repeatCount="indefinite" />
        </line>
        <g>
          <rect class="cls-21" x="710.84" y="737.35" width="24.84" height="39.7" transform="translate(1727.29 459.91) rotate(117.19)">
            <animate attributeType="CSS" attributeName="stroke" values='#FF299E;#27FFFF;#FF299E' dur="1.2" repeatCount="indefinite" />
          </rect>
          <rect class="cls-21" x="722.14" y="764.74" width="42.39" height="5.35" transform="translate(1765.62 456.93) rotate(117.19)">
            <animate attributeType="CSS" attributeName="stroke" values='#FF299E;#27FFFF;#FF299E' dur="1.2" repeatCount="indefinite" />
          </rect>
          <g id="LASER_BOTTOM">
            <line class="cls-9" x1="506.98" y1="765.11" x2="498.07" y2="745.24">
            <animate attributeType="CSS" attributeName="stroke" values='#FF299E;#27FFFF;#FF299E' dur="1.2" repeatCount="indefinite" />
          </line>
            <polyline class="cls-21" points="504.48 759.54 513.69 755.41 517.35 763.56">
            <animate attributeType="CSS" attributeName="stroke" values='#FF299E;#27FFFF;#FF299E' dur="1.2" repeatCount="indefinite" />
          </polyline>
            <line class="cls-21" x1="500.6" y1="750.89" x2="492.42" y2="732.64">
            <animate attributeType="CSS" attributeName="stroke" values='#FF299E;#27FFFF;#FF299E' dur="1.2" repeatCount="indefinite" />
          </line>
            <polyline class="cls-21" points="495.8 740.19 505.01 736.06 501.35 727.91">
            <animate attributeType="CSS" attributeName="stroke" values='#FF299E;#27FFFF;#FF299E' dur="1.2" repeatCount="indefinite" />
          </polyline>
            <line class="cls-21" x1="479.4" y1="759.3" x2="574.8" y2="716.49">
            <animate attributeType="CSS" attributeName="stroke" values='#FF299E;#27FFFF;#FF299E' dur="1.2" repeatCount="indefinite" />
          </line>
            <polyline class="cls-21" points="483.96 767.65 489.64 754.71 476.52 750.47">
            <animate attributeType="CSS" attributeName="stroke" values='#FF299E;#27FFFF;#FF299E' dur="1.2" repeatCount="indefinite" />
          </polyline>
            <polyline class="cls-21" points="537.52 731.81 542.79 743.57 561.31 735.26">
            <animate attributeType="CSS" attributeName="stroke" values='#FF299E;#27FFFF;#FF299E' dur="1.2" repeatCount="indefinite" />
          </polyline>
            <polyline class="cls-21" points="538.48 733.95 533.2 722.19 551.71 713.88">
            <animate attributeType="CSS" attributeName="stroke" values='#FF299E;#27FFFF;#FF299E' dur="1.2" repeatCount="indefinite" />
          </polyline>
            <!-- <animate
                attributeType="XML"
                attributeName="stroke"
                values="#FF299E;#67FF2E"
                dur="0.8s"
                repeatCount="indefinite"
            /> -->
          </g>
          <g id="LASER_TOP">
            <line class="cls-21" x1="645.29" y1="717.53" x2="756.67" y2="774.76">
            <animate attributeType="CSS" attributeName="stroke" values='#FF299E;#27FFFF;#FF299E' dur="1.2" repeatCount="indefinite" />
          </line>
            <line class="cls-21" x1="639.54" y1="708.81" x2="632.19" y2="699.54">
            <animate attributeType="CSS" attributeName="stroke" values='#FF299E;#27FFFF;#FF299E' dur="1.2" repeatCount="indefinite" />
          </line>
            <line class="cls-21" x1="629.32" y1="696.09" x2="626.38" y2="690.11">
            <animate attributeType="CSS" attributeName="stroke" values='#FF299E;#27FFFF;#FF299E' dur="1.2" repeatCount="indefinite" />
          </line>
            <line class="cls-23" x1="624.8" y1="685.35" x2="622.95" y2="675.6">
            <animate attributeType="CSS" attributeName="stroke" values='#FF299E;#27FFFF;#FF299E' dur="1.2" repeatCount="indefinite" />
          </line>
          </g>
          <g id="LASER_BEAM">
            <line class="cls-14" x1="610.44" y1="626.92" x2="609.89" y2="755.34">
            <animate attributeType="CSS" attributeName="stroke" values='#FF299E;#27FFFF;#FF299E' dur="1.2" repeatCount="indefinite" />
          </line>
            <line class="cls-14" x1="610.47" y1="575.63" x2="610.45" y2="619.8">
            <animate attributeType="CSS" attributeName="stroke" values='#FF299E;#27FFFF;#FF299E' dur="1.2" repeatCount="indefinite" />
          </line>
            <line class="cls-14" x1="610.48" y1="553.69" x2="610.48" y2="564.38">
            <animate attributeType="CSS" attributeName="stroke" values='#FF299E;#27FFFF;#FF299E' dur="1.2" repeatCount="indefinite" />
          </line>
            <line class="cls-14" x1="610.51" y1="500.76" x2="610.49" y2="545.83">
            <animate attributeType="CSS" attributeName="stroke" values='#FF299E;#27FFFF;#FF299E' dur="1.2" repeatCount="indefinite" />
          </line>
            <polyline class="cls-14" points="610.55 430.44 610.53 472.92 610.53 479.27 610.52 488.26">
            <animate attributeType="CSS" attributeName="stroke" values='#FF299E;#27FFFF;#FF299E' dur="1.2" repeatCount="indefinite" />
          </polyline>
            <path class="cls-14" d="M610.55,430.44v-13.81c0-15.15-8.23-29.1-21.48-36.44l-17.7-9.8L172.42,164.95">
            <animate attributeType="CSS" attributeName="stroke" values='#FF299E;#27FFFF;#FF299E' dur="1.2" repeatCount="indefinite" />
          </path>
            <line class="cls-14" x1="136.06" y1="145.91" x2="15.51" y2="84.31">
            <animate attributeType="CSS" attributeName="stroke" values='#FF299E;#27FFFF;#FF299E' dur="1.2" repeatCount="indefinite" />
          </line>
          </g>
          <rect class="cls-21" x="597.31" y="821.65" width="24.84" height="39.7" transform="translate(1209.29 1690.28) rotate(-179.31)">
            <animate attributeType="CSS" attributeName="stroke" values='#FF299E;#27FFFF;#FF299E' dur="1.2" repeatCount="indefinite" />
          </rect>
          <rect class="cls-21" x="588.36" y="861.35" width="42.39" height="5.35" transform="translate(1208.67 1735.33) rotate(-179.31)">
            <animate attributeType="CSS" attributeName="stroke" values='#FF299E;#27FFFF;#FF299E' dur="1.2" repeatCount="indefinite" />
          </rect>
          <g id="LASER_TOP-2" data-name="LASER_TOP">
            <line class="cls-21" x1="609.9" y1="753.45" x2="608.93" y2="879.24">
            <animate attributeType="CSS" attributeName="stroke" values='#FF299E;#27FFFF;#FF299E' dur="1.2" repeatCount="indefinite" />
          </line>
          </g>
        </g>
      </g>
      <path class="cls-14" d="M603.89,488.45v-72.34c0-12.59-7.01-24.13-18.17-29.93-4.43-2.3-8.86-4.6-13.28-6.91l-.28-.2L173.21,173.63l-4.22-2.17">
            <animate attributeType="CSS" attributeName="stroke" values='#FF299E;#27FFFF;#FF299E' dur="1.2" repeatCount="indefinite" />
          </path>
      <path class="cls-14" d="M603.89,544.9v-43.34">
            <animate attributeType="CSS" attributeName="stroke" values='#FF299E;#27FFFF;#FF299E' dur="1.2" repeatCount="indefinite" />
          </path>
      <path class="cls-14" d="M603.89,563.32v-10.32">
            <animate attributeType="CSS" attributeName="stroke" values='#FF299E;#27FFFF;#FF299E' dur="1.2" repeatCount="indefinite" />
          </path>
      <path class="cls-14" d="M602.89,619.77c0-14.84,.61-29.42,.88-44.14">
            <animate attributeType="CSS" attributeName="stroke" values='#FF299E;#27FFFF;#FF299E' dur="1.2" repeatCount="indefinite" />
          </path>
      <path class="cls-14" d="M618.53,619.78c0-14.84-.61-29.42-.88-44.14">
            <animate attributeType="CSS" attributeName="stroke" values='#FF299E;#27FFFF;#FF299E' dur="1.2" repeatCount="indefinite" />
          </path>
      <path class="cls-14" d="M598.2,673l3.39-15.8c.04-.16,.06-.33,.07-.5l1.23-29.64">
            <animate attributeType="CSS" attributeName="stroke" values='#FF299E;#27FFFF;#FF299E' dur="1.2" repeatCount="indefinite" />
          </path>
      <line class="cls-14" x1="132.18" y1="152.48" x2="12.05" y2="90.55">
            <animate attributeType="CSS" attributeName="stroke" values='#FF299E;#27FFFF;#FF299E' dur="1.2" repeatCount="indefinite" />
          </line>
      <path class="cls-14" d="M617.81,488.45l.08-27.74v-44.68h0c0-18.12-10.08-34.73-26.16-43.09l-5.3-2.75">
            <animate attributeType="CSS" attributeName="stroke" values='#FF299E;#27FFFF;#FF299E' dur="1.2" repeatCount="indefinite" />
          </path>
      <line class="cls-14" x1="617.64" y1="545.17" x2="617.77" y2="501.56">
            <animate attributeType="CSS" attributeName="stroke" values='#FF299E;#27FFFF;#FF299E' dur="1.2" repeatCount="indefinite" />
          </line>
      <line class="cls-14" x1="617.64" y1="563.24" x2="617.64" y2="553">
            <animate attributeType="CSS" attributeName="stroke" values='#FF299E;#27FFFF;#FF299E' dur="1.2" repeatCount="indefinite" />
          </line>
      <path class="cls-14" d="M622.2,672.92l-2.71-15.81c-.04-.21-.06-.42-.07-.64l-.63-29.55">
            <animate attributeType="CSS" attributeName="stroke" values='#FF299E;#27FFFF;#FF299E' dur="1.2" repeatCount="indefinite" />
          </path>
      <line class="cls-14" x1="138.94" y1="140.13" x2="18.56" y2="78.86">
            <animate attributeType="CSS" attributeName="stroke" values='#FF299E;#27FFFF;#FF299E' dur="1.2" repeatCount="indefinite" />
          </line>
      <polyline class="cls-14" points="586.44 370.27 187.49 164.83 175.77 158.86">>
            <animate attributeType="CSS" attributeName="stroke" values='#FF299E;#27FFFF;#FF299E' dur="1.2" repeatCount="indefinite" />
        <!-- <animate
          attributeType=".cls-23" 
          attributeName="stroke" 
          values='#FF299E;#27FFFF;#FF299E' 
          dur="1.2" 
          repeatCount="indefinite"
        /> -->
      </polyline>

    </g>

  </g>
  <!-- <animate
    attributeType="laser_TO_CHANGE_COLOR" 
    attributeName="stroke" 
    values='#FF299E;#27FFFF;#FF299E' 
    dur="1.2" 
    repeatCount="indefinite"
  /> -->
  <!-- <g id="laser_TO_CHANGE_COLOR"> -->
</svg>